Run: headless pygame with SDL's dummy video driver; simulated clock (each Clock.tick advances the game by its frame time, no real sleeping); random seed 0; keys injected as events and as key.get_pressed() state; no mouse input.
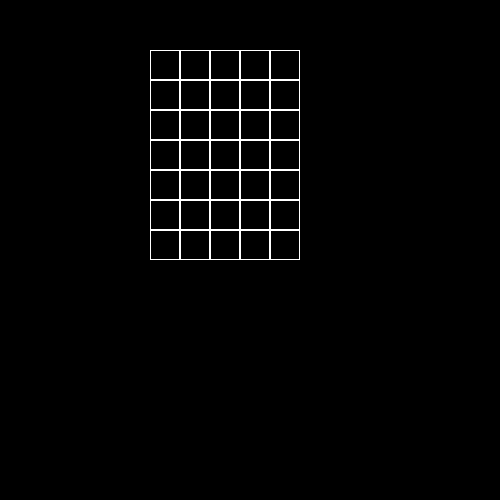
Frame 1 of 4 · flips 1–60 · no input
Frame 2 of 4 · flips 61–180 · tapped SPACE, RETURN · held RIGHT (→), D · screen unchanged from frame 1, image omitted
Frame 3 of 4 · flips 181–300 · held DOWN (↓), S · screen unchanged from frame 2, image omitted
Frame 4 of 4 · flips 301–420 · held LEFT (←), A, UP (↑), W · screen unchanged from frame 3, image omitted

The pygame program that drew these frames:

import pygame


class Board:
    # создание поля
    def __init__(self, width, height):
        self.width = width
        self.height = height
        self.board = [[0] * width for _ in range(height)]
        # значения по умолчанию
        self.left = 150
        self.top = 50
        self.cell_size = 30

    # настройка внешнего вида
    def set_view(self, left, top, cell_size):
        self.left = left
        self.top = top
        self.cell_size = cell_size

    def render(self, screen):
        for x in range(self.width):
            for y in range(self.height):
                pygame.draw.rect(screen, pygame.Color(
                    "white"), (self.left, self.top, self.cell_size, self.cell_size), 1)
                self.top += self.cell_size

            self.top = 50
            self.left += self.cell_size

        self.left = 150
        self.top = 50
        self.cell_size = 30


# поле 5 на 7

if __name__ == '__main__':
    pygame.init()
    size = width, height = 500, 500
    screen = pygame.display.set_mode(size)
    board = Board(5, 7)
    running = True
    while running:
        for event in pygame.event.get():
            if event.type == pygame.QUIT:
                running = False
        screen.fill((0, 0, 0))
        board.render(screen)
        pygame.display.flip()
